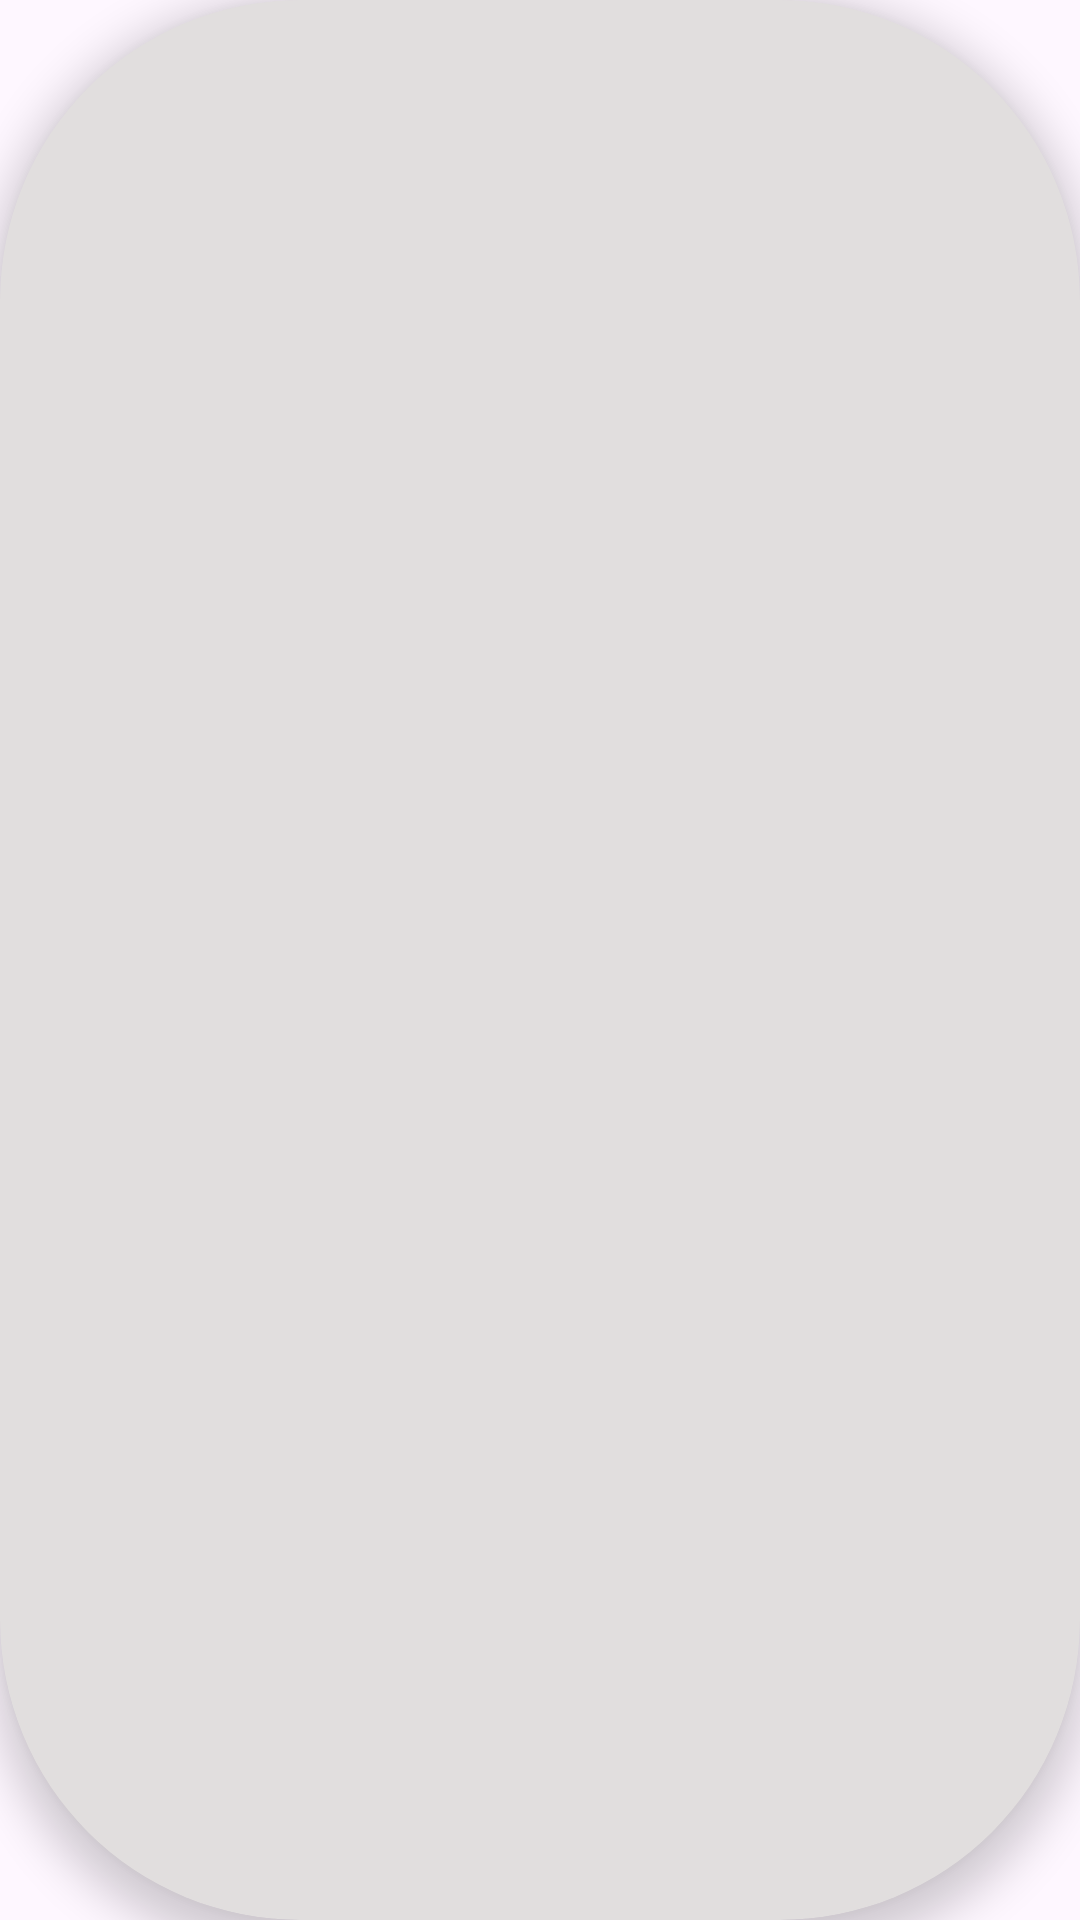

This screen was rendered from an Android layout file. Write that file and the resources it references.
<!-- AndroidManifest.xml: application theme Theme.TestCameraPreview -->
<!-- res/layout/frame_display.xml -->
<?xml version="1.0" encoding="utf-8"?>
<androidx.cardview.widget.CardView xmlns:android="http://schemas.android.com/apk/res/android"
    android:layout_width="wrap_content"
    android:layout_height="wrap_content"
    xmlns:app="http://schemas.android.com/apk/res-auto"
    android:padding="8dp"
    app:cardCornerRadius="100dp"
    app:cardElevation="8dp"
    app:cardBackgroundColor="#E1DEDE"
    android:layout_marginTop="10dp"
    android:layout_marginBottom="10dp"
    android:layout_marginStart="5dp"
    android:layout_marginEnd="5dp">

    <ImageView
        android:id="@+id/iv_frame_image"
        android:layout_width="80dp"
        android:layout_height="80dp"
        android:scaleType="fitXY"
        android:contentDescription="@string/image" />

</androidx.cardview.widget.CardView>
<!-- resources referenced by this layout -->
<resources>
  <string name="image">image</string>
  <style name="Theme.TestCameraPreview" parent="Base.Theme.TestCameraPreview" />
  <style name="Base.Theme.TestCameraPreview" parent="Theme.Material3.DayNight.NoActionBar">
          
          
      </style>
</resources>
